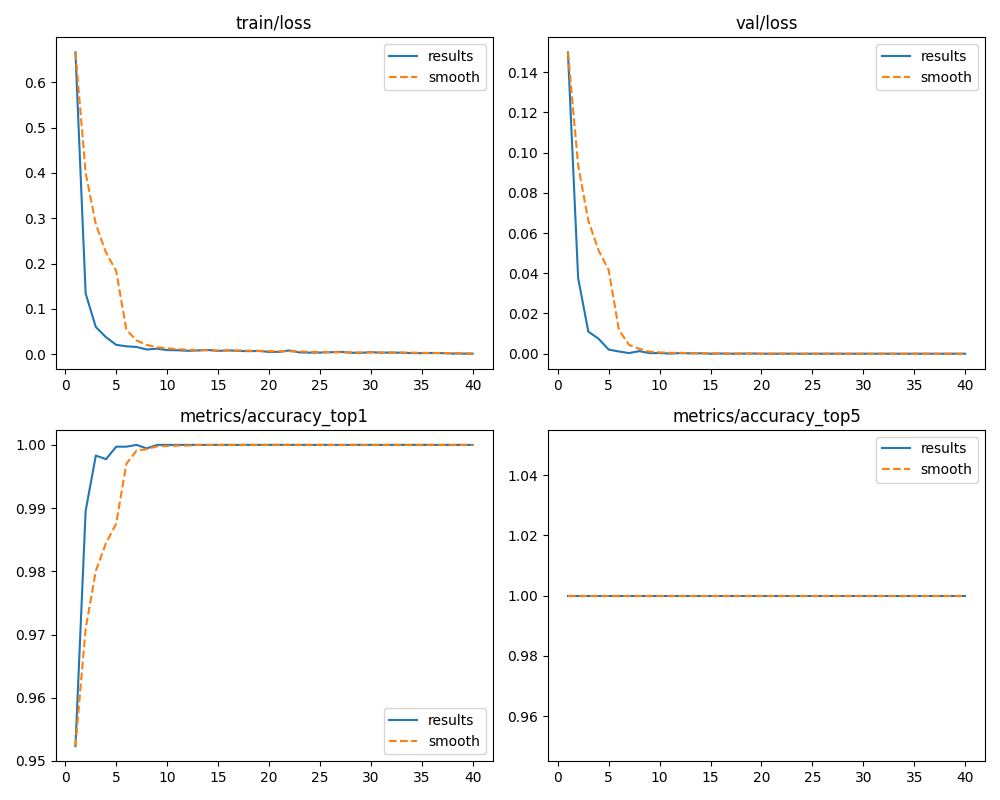

Data behind this chart, as committed beside it:
epoch, time, train/loss, metrics/accuracy_top1, metrics/accuracy_top5, val/loss, lr/pg0, lr/pg1, lr/pg2
1, 1814, 0.6664, 0.9523, 1, 0.1498, 0.003332, 0.003332, 0.003332
2, 3587, 0.1338, 0.9896, 1, 0.03759, 0.006533, 0.006533, 0.006533
3, 5289, 0.05963, 0.9983, 1, 0.01099, 0.009602, 0.009602, 0.009602
4, 7015, 0.03716, 0.9977, 1, 0.00748, 0.009406, 0.009406, 0.009406
5, 8756, 0.02042, 0.9997, 1, 0.00205, 0.009208, 0.009208, 0.009208
6, 10477, 0.01703, 0.9997, 1, 0.0011, 0.00901, 0.00901, 0.00901
7, 12216, 0.01565, 1, 1, 0.00031, 0.008812, 0.008812, 0.008812
8, 13953, 0.01008, 0.9994, 1, 0.00128, 0.008614, 0.008614, 0.008614
9, 15663, 0.01189, 1, 1, 0.00031, 0.008416, 0.008416, 0.008416
10, 17409, 0.00881, 1, 1, 0.00033, 0.008218, 0.008218, 0.008218
11, 19126, 0.00841, 1, 1, 6e-05, 0.00802, 0.00802, 0.00802
12, 20844, 0.00716, 1, 1, 0.00029, 0.007822, 0.007822, 0.007822
13, 22568, 0.00791, 1, 1, 0.00019, 0.007624, 0.007624, 0.007624
14, 24296, 0.00901, 1, 1, 0.00019, 0.007426, 0.007426, 0.007426
15, 26049, 0.00687, 1, 1, 3e-05, 0.007228, 0.007228, 0.007228
16, 27790, 0.00808, 1, 1, 8e-05, 0.00703, 0.00703, 0.00703
17, 29546, 0.00695, 1, 1, 1e-05, 0.006832, 0.006832, 0.006832
18, 31277, 0.00638, 1, 1, 5e-05, 0.006634, 0.006634, 0.006634
19, 33003, 0.00681, 1, 1, 0.0001, 0.006436, 0.006436, 0.006436
20, 34726, 0.00474, 1, 1, 1e-05, 0.006238, 0.006238, 0.006238
21, 36459, 0.00483, 1, 1, 1e-05, 0.00604, 0.00604, 0.00604
22, 38183, 0.00793, 1, 1, 1e-05, 0.005842, 0.005842, 0.005842
23, 39911, 0.00359, 1, 1, 1e-05, 0.005644, 0.005644, 0.005644
24, 41634, 0.00313, 1, 1, 0, 0.005446, 0.005446, 0.005446
25, 43363, 0.00317, 1, 1, 0, 0.005248, 0.005248, 0.005248
26, 45082, 0.00389, 1, 1, 0, 0.00505, 0.00505, 0.00505
27, 46807, 0.0049, 1, 1, 0, 0.004852, 0.004852, 0.004852
28, 48530, 0.00299, 1, 1, 0, 0.004654, 0.004654, 0.004654
29, 50260, 0.00246, 1, 1, 0, 0.004456, 0.004456, 0.004456
30, 51987, 0.00419, 1, 1, 0, 0.004258, 0.004258, 0.004258
31, 53719, 0.00294, 1, 1, 0, 0.00406, 0.00406, 0.00406
32, 55445, 0.00328, 1, 1, 0, 0.003862, 0.003862, 0.003862
33, 57172, 0.00285, 1, 1, 0, 0.003664, 0.003664, 0.003664
34, 58890, 0.00203, 1, 1, 0, 0.003466, 0.003466, 0.003466
35, 60682, 0.00197, 1, 1, 0, 0.003268, 0.003268, 0.003268
36, 62408, 0.00227, 1, 1, 0, 0.00307, 0.00307, 0.00307
37, 64139, 0.00196, 1, 1, 0, 0.002872, 0.002872, 0.002872
38, 65899, 0.00116, 1, 1, 0, 0.002674, 0.002674, 0.002674
39, 67682, 0.00102, 1, 1, 0, 0.002476, 0.002476, 0.002476
40, 69417, 0.00073, 1, 1, 0, 0.002278, 0.002278, 0.002278
